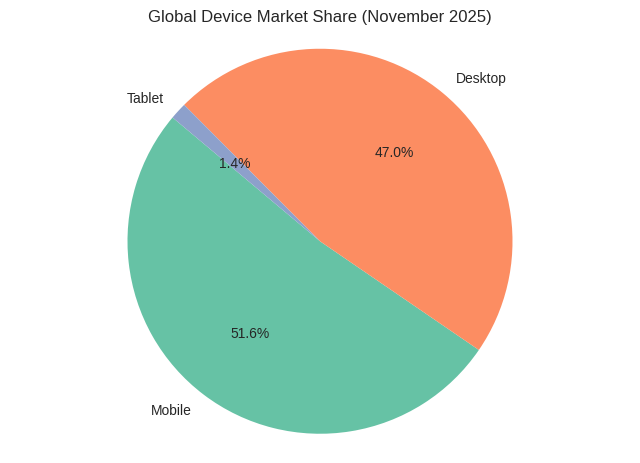

Generate this figure with matplotlib: (Note: this script raises an exception after producing the figure.)
# Creating pie chart for global device market share (November 2025)
import matplotlib.pyplot as plt

# Use 'seaborn-v0_8' style for clean aesthetics
plt.style.use('seaborn-v0_8')

# Data from Statcounter (November 2025)
labels = ['Mobile', 'Desktop', 'Tablet']
sizes = [51.56, 47.02, 1.42]
colors = ['#66c2a5', '#fc8d62', '#8da0cb']

# Create pie chart
fig, ax = plt.subplots()
ax.pie(sizes, labels=labels, autopct='%1.1f%%', startangle=140, colors=colors)
ax.axis('equal')  # Equal aspect ratio ensures pie is drawn as a circle
plt.title('Global Device Market Share (November 2025)')

# Save the figure
output_path = '/mnt/data/global_device_market_share_nov2025.png'
plt.savefig(output_path)

print("Created pie chart showing global device market share (November 2025) and saved as global_device_market_share_nov2025.png")
